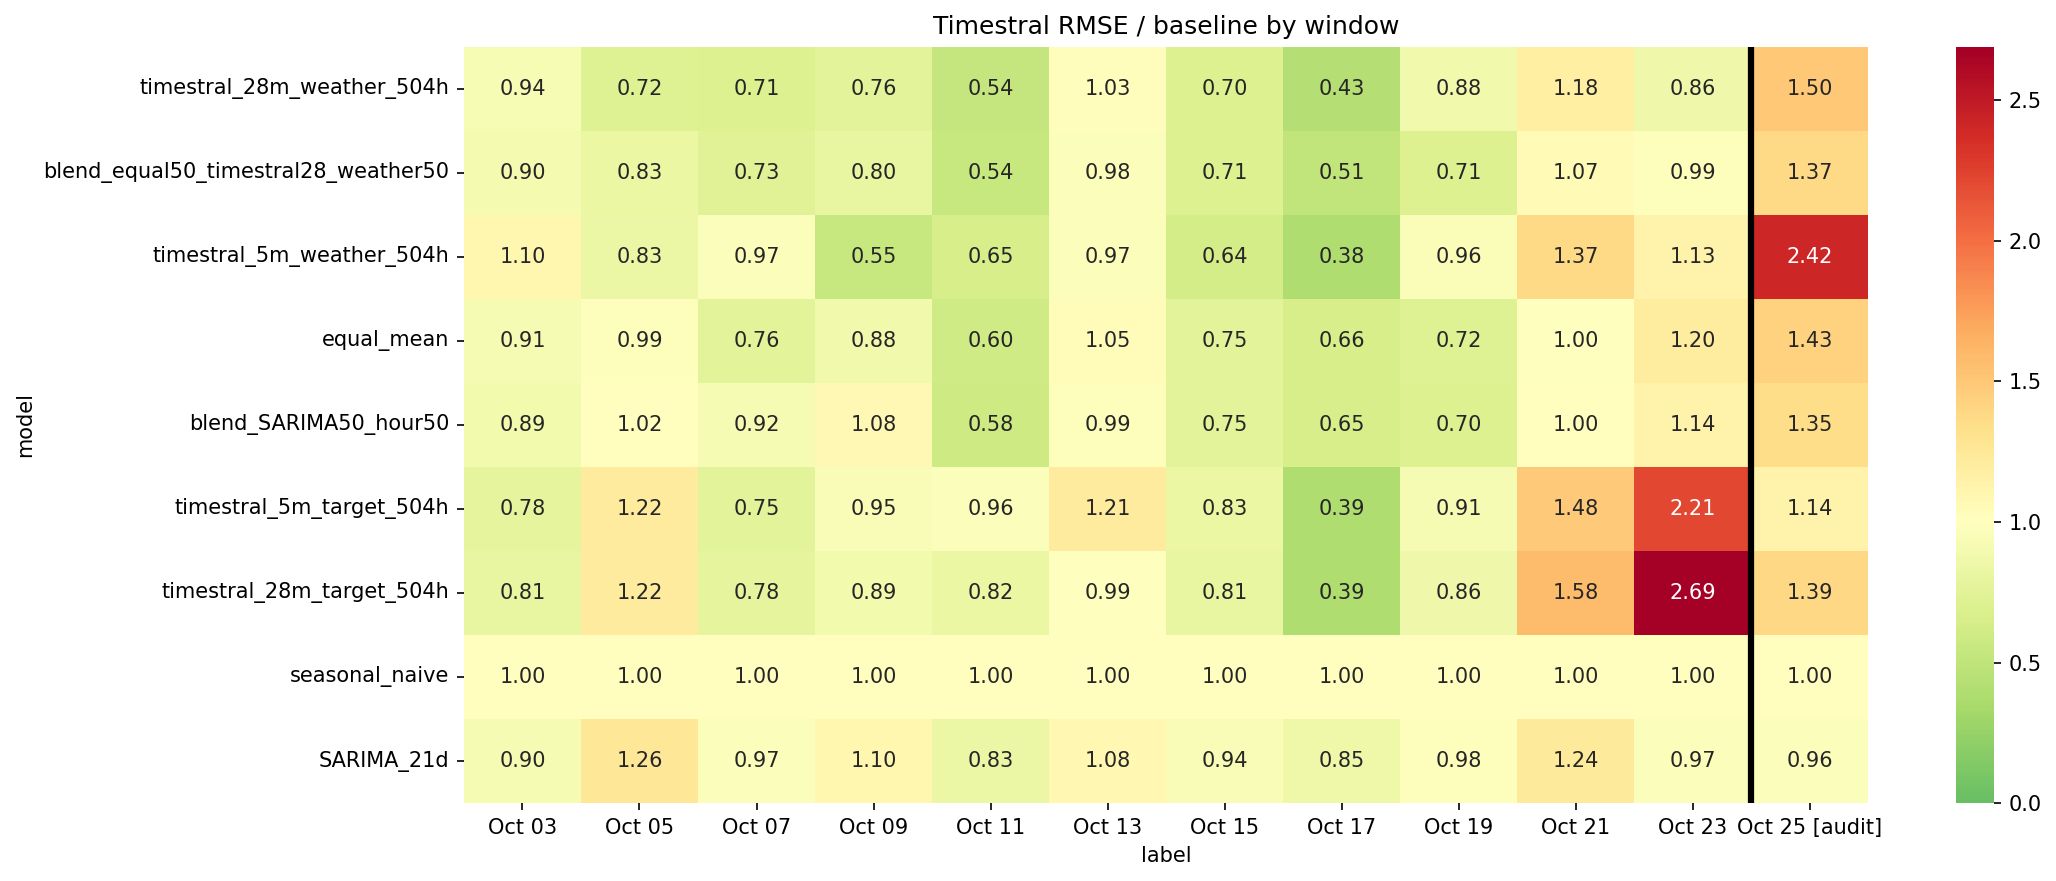

The data file committed next to this chart (first rows):
scenario, phase, fold, model, start, end, hours, scenarios, RMSE, MAPE, Winkler, coverage, mean_width, baseline_RMSE, RMSE_ratio, improvement_pct, beats_baseline, RMSE_rank
observed_weather, last_window_audit, 17, SARIMA_21d, 2026-10-25 01:00:00, 2026-10-27, 48, 1, 116.1, 38.79, 904.1, 1.0, 904.1, 120.4, 0.9643, 3.568, True, 3.0
observed_weather, last_window_audit, 17, SARIMA_ARMA_21d, 2026-10-25 01:00:00, 2026-10-27, 48, 1, 151.7, 40.61, 803.4, 1.0, 803.4, 120.4, 1.26, -25.96, False, 11.0
observed_weather, last_window_audit, 17, SARIMA_MA_21d, 2026-10-25 01:00:00, 2026-10-27, 48, 1, 161, 42.37, 827.6, 1.0, 827.6, 120.4, 1.337, -33.72, False, 12.0
observed_weather, last_window_audit, 17, SARIMA_diff_21d, 2026-10-25 01:00:00, 2026-10-27, 48, 1, 170.1, 53.07, 891.9, 1.0, 891.9, 120.4, 1.413, -41.31, False, 15.0
observed_weather, last_window_audit, 17, blend_SARIMA50_bolt_small504_50, 2026-10-25 01:00:00, 2026-10-27, 48, 1, 145, 41.56, 799.3, 1.0, 799.3, 120.4, 1.204, -20.41, False, 9.0
observed_weather, last_window_audit, 17, blend_SARIMA50_bolt_tiny504_50, 2026-10-25 01:00:00, 2026-10-27, 48, 1, 134.8, 37.89, 789.5, 1.0, 789.5, 120.4, 1.12, -11.96, False, 7.0
observed_weather, last_window_audit, 17, blend_SARIMA50_correction50, 2026-10-25 01:00:00, 2026-10-27, 48, 1, 111.8, 60, 744.4, 1.0, 744.4, 120.4, 0.9284, 7.163, True, 1.0
observed_weather, last_window_audit, 17, blend_SARIMA50_hour50, 2026-10-25 01:00:00, 2026-10-27, 48, 1, 170, 54.24, 701.2, 1.0, 701.2, 120.4, 1.412, -41.16, False, 14.0
observed_weather, last_window_audit, 17, blend_SARIMA50_ridge50, 2026-10-25 01:00:00, 2026-10-27, 48, 1, 127, 47.49, 714.3, 1.0, 714.3, 120.4, 1.055, -5.462, False, 6.0
observed_weather, last_window_audit, 17, blend_SARIMA75_hour25, 2026-10-25 01:00:00, 2026-10-27, 48, 1, 120.3, 41.66, 742.3, 1.0, 742.3, 120.4, 0.999, 0.1023, True, 4.0
observed_weather, last_window_audit, 17, blend_SARIMA75_ridge25, 2026-10-25 01:00:00, 2026-10-27, 48, 1, 111.9, 39.25, 752.1, 1.0, 752.1, 120.4, 0.9297, 7.025, True, 2.0
observed_weather, last_window_audit, 17, blend_equal50_timestral28_weather50, 2026-10-25 01:00:00, 2026-10-27, 48, 1, 170.9, 59.48, 880.9, 0.9167, 589.3, 120.4, 1.42, -41.97, False, 16.0
observed_weather, last_window_audit, 17, blend_three, 2026-10-25 01:00:00, 2026-10-27, 48, 1, 150.5, 55.05, 741.4, 1.0, 741.4, 120.4, 1.25, -25.02, False, 10.0
observed_weather, last_window_audit, 17, chronos_bolt_small_1536h, 2026-10-25 01:00:00, 2026-10-27, 48, 1, 310.7, 88.63, 1480, 0.8333, 795, 120.4, 2.581, -158.1, False, 39.0
observed_weather, last_window_audit, 17, chronos_bolt_small_168h, 2026-10-25 01:00:00, 2026-10-27, 48, 1, 288.7, 75.02, 1105, 0.8958, 864.3, 120.4, 2.398, -139.8, False, 36.0
observed_weather, last_window_audit, 17, chronos_bolt_small_504h, 2026-10-25 01:00:00, 2026-10-27, 48, 1, 232.8, 54.97, 796.1, 0.9583, 763, 120.4, 1.933, -93.31, False, 32.0
observed_weather, last_window_audit, 17, chronos_bolt_tiny_1536h, 2026-10-25 01:00:00, 2026-10-27, 48, 1, 176.1, 45.55, 726.2, 1.0, 726.2, 120.4, 1.463, -46.29, False, 18.0
observed_weather, last_window_audit, 17, chronos_bolt_tiny_168h, 2026-10-25 01:00:00, 2026-10-27, 48, 1, 294.5, 58.42, 1361, 0.875, 804.7, 120.4, 2.446, -144.6, False, 37.0
observed_weather, last_window_audit, 17, chronos_bolt_tiny_504h, 2026-10-25 01:00:00, 2026-10-27, 48, 1, 195.4, 45.42, 761.6, 1.0, 761.6, 120.4, 1.623, -62.31, False, 28.0
observed_weather, last_window_audit, 17, equal_mean, 2026-10-25 01:00:00, 2026-10-27, 48, 1, 178.8, 62.43, 820.3, 1.0, 820.3, 120.4, 1.485, -48.54, False, 19.0
observed_weather, last_window_audit, 17, hour_weather_ridge_14d, 2026-10-25 01:00:00, 2026-10-27, 48, 1, 313.1, 90.25, 2045, 0.8125, 701.8, 120.4, 2.6, -160, False, 40.0
observed_weather, last_window_audit, 17, hour_weather_ridge_28d, 2026-10-25 01:00:00, 2026-10-27, 48, 1, 309.9, 138.8, 1537, 0.875, 818, 120.4, 2.574, -157.4, False, 38.0
observed_weather, last_window_audit, 17, hour_weather_ridge_60d, 2026-10-25 01:00:00, 2026-10-27, 48, 1, 339, 159.2, 1870, 0.7917, 811.3, 120.4, 2.815, -181.5, False, 41.0
observed_weather, last_window_audit, 17, hour_weather_ridge_7d, 2026-10-25 01:00:00, 2026-10-27, 48, 1, 283.9, 68.94, 1240, 0.9375, 789.2, 120.4, 2.358, -135.8, False, 35.0
observed_weather, last_window_audit, 17, median, 2026-10-25 01:00:00, 2026-10-27, 48, 1, 182.7, 65.96, 814.7, 1.0, 814.7, 120.4, 1.517, -51.73, False, 21.0
observed_weather, last_window_audit, 17, residual_boosting_28d, 2026-10-25 01:00:00, 2026-10-27, 48, 1, 225.6, 97.45, 947.9, 0.9792, 880.8, 120.4, 1.874, -87.37, False, 31.0
observed_weather, last_window_audit, 17, residual_boosting_60d, 2026-10-25 01:00:00, 2026-10-27, 48, 1, 182.3, 97.66, 879.2, 1.0, 879.2, 120.4, 1.514, -51.44, False, 20.0
observed_weather, last_window_audit, 17, seasonal_naive, 2026-10-25 01:00:00, 2026-10-27, 48, 1, 120.4, 51.09, 568.5, 1.0, 568.5, 120.4, 1.0, 0.0, False, 5.0
observed_weather, last_window_audit, 17, stack_convex, 2026-10-25 01:00:00, 2026-10-27, 48, 1, 221.4, 72.67, 947.3, 0.9792, 879.3, 120.4, 1.839, -83.92, False, 30.0
observed_weather, last_window_audit, 17, stack_convex_recent4, 2026-10-25 01:00:00, 2026-10-27, 48, 1, 172.4, 63.53, 870.5, 1.0, 870.5, 120.4, 1.432, -43.16, False, 17.0
observed_weather, last_window_audit, 17, stack_daywise, 2026-10-25 01:00:00, 2026-10-27, 48, 1, 215.2, 71.84, 939.7, 0.9792, 857.2, 120.4, 1.787, -78.73, False, 29.0
observed_weather, last_window_audit, 17, stack_ridge, 2026-10-25 01:00:00, 2026-10-27, 48, 1, 192.1, 66.51, 831.7, 1.0, 831.7, 120.4, 1.595, -59.54, False, 25.0
observed_weather, last_window_audit, 17, stack_shrunk, 2026-10-25 01:00:00, 2026-10-27, 48, 1, 194.1, 62.73, 856.3, 1.0, 856.3, 120.4, 1.612, -61.17, False, 27.0
observed_weather, last_window_audit, 17, timestral_28m_target_504h, 2026-10-25 01:00:00, 2026-10-27, 48, 1, 167.2, 55.39, 712.4, 0.9792, 699.3, 120.4, 1.389, -38.87, False, 13.0
observed_weather, last_window_audit, 17, timestral_28m_weather_504h, 2026-10-25 01:00:00, 2026-10-27, 48, 1, 188.9, 61.21, 1023, 0.9375, 620.2, 120.4, 1.569, -56.91, False, 24.0
observed_weather, last_window_audit, 17, timestral_5m_target_504h, 2026-10-25 01:00:00, 2026-10-27, 48, 1, 137.3, 39.01, 711.5, 1.0, 711.5, 120.4, 1.141, -14.06, False, 8.0
observed_weather, last_window_audit, 17, timestral_5m_weather_504h, 2026-10-25 01:00:00, 2026-10-27, 48, 1, 251.4, 55.63, 1721, 0.8958, 652.8, 120.4, 2.088, -108.8, False, 33.0
observed_weather, last_window_audit, 17, weather_boosting_60d, 2026-10-25 01:00:00, 2026-10-27, 48, 1, 283.6, 120, 1313, 0.8958, 781.4, 120.4, 2.355, -135.5, False, 34.0
observed_weather, last_window_audit, 17, weather_correction_14d, 2026-10-25 01:00:00, 2026-10-27, 48, 1, 186.3, 99.58, 966.1, 0.9792, 857.4, 120.4, 1.547, -54.72, False, 23.0
observed_weather, last_window_audit, 17, weather_correction_28d, 2026-10-25 01:00:00, 2026-10-27, 48, 1, 183.9, 97.38, 1016, 0.9792, 866.4, 120.4, 1.527, -52.72, False, 22.0
observed_weather, last_window_audit, 17, weather_ridge_21d, 2026-10-25 01:00:00, 2026-10-27, 48, 1, 192.2, 75.14, 749.1, 1.0, 749.1, 120.4, 1.596, -59.61, False, 26.0
observed_weather, selection, 6, SARIMA_21d, 2026-10-03 01:00:00, 2026-10-05, 48, 1, 286.2, 27.21, 1560, 0.9583, 1130, 316.2, 0.9049, 9.509, True, 18.0
observed_weather, selection, 6, SARIMA_ARMA_21d, 2026-10-03 01:00:00, 2026-10-05, 48, 1, 272.5, 39.48, 1267, 0.9583, 1034, 316.2, 0.8615, 13.85, True, 11.0
observed_weather, selection, 6, SARIMA_MA_21d, 2026-10-03 01:00:00, 2026-10-05, 48, 1, 272.3, 39.28, 1256, 0.9583, 1053, 316.2, 0.861, 13.9, True, 10.0
observed_weather, selection, 6, SARIMA_diff_21d, 2026-10-03 01:00:00, 2026-10-05, 48, 1, 306.9, 56.35, 1451, 0.9583, 1152, 316.2, 0.9705, 2.953, True, 26.0
observed_weather, selection, 6, blend_SARIMA50_bolt_small504_50, 2026-10-03 01:00:00, 2026-10-05, 48, 1, 275.8, 34.33, 1600, 0.9375, 1020, 316.2, 0.8722, 12.78, True, 14.0
observed_weather, selection, 6, blend_SARIMA50_bolt_tiny504_50, 2026-10-03 01:00:00, 2026-10-05, 48, 1, 275.1, 31.56, 1543, 0.9375, 1011, 316.2, 0.8698, 13.02, True, 13.0
observed_weather, selection, 6, blend_SARIMA50_correction50, 2026-10-03 01:00:00, 2026-10-05, 48, 1, 293.5, 36.8, 1783, 0.8958, 901.6, 316.2, 0.928, 7.197, True, 22.0
observed_weather, selection, 6, blend_SARIMA50_hour50, 2026-10-03 01:00:00, 2026-10-05, 48, 1, 285.2, 35.4, 1739, 0.8333, 863.2, 316.2, 0.9019, 9.81, True, 17.0
observed_weather, selection, 6, blend_SARIMA50_ridge50, 2026-10-03 01:00:00, 2026-10-05, 48, 1, 290.6, 24.87, 1748, 0.8333, 840.8, 316.2, 0.9189, 8.111, True, 20.0
observed_weather, selection, 6, blend_SARIMA75_hour25, 2026-10-03 01:00:00, 2026-10-05, 48, 1, 269.2, 30.03, 1427, 0.9375, 927.9, 316.2, 0.8512, 14.88, True, 8.0
observed_weather, selection, 6, blend_SARIMA75_ridge25, 2026-10-03 01:00:00, 2026-10-05, 48, 1, 267.6, 23.63, 1398, 0.9375, 920.2, 316.2, 0.8462, 15.38, True, 7.0
observed_weather, selection, 6, blend_equal50_timestral28_weather50, 2026-10-03 01:00:00, 2026-10-05, 48, 1, 283.8, 28.1, 2222, 0.7917, 714.6, 316.2, 0.8974, 10.26, True, 15.0
observed_weather, selection, 6, blend_three, 2026-10-03 01:00:00, 2026-10-05, 48, 1, 262.2, 25.84, 1355, 0.8542, 900.1, 316.2, 0.8291, 17.09, True, 6.0
observed_weather, selection, 6, chronos_bolt_small_1536h, 2026-10-03 01:00:00, 2026-10-05, 48, 1, 259.3, 34.84, 1419, 0.9375, 954.7, 316.2, 0.82, 18, True, 5.0
observed_weather, selection, 6, chronos_bolt_small_168h, 2026-10-03 01:00:00, 2026-10-05, 48, 1, 314.5, 67.78, 1454, 0.9375, 1131, 316.2, 0.9946, 0.5416, True, 28.0
observed_weather, selection, 6, chronos_bolt_small_504h, 2026-10-03 01:00:00, 2026-10-05, 48, 1, 273.3, 43.11, 1559, 0.9375, 986.6, 316.2, 0.8642, 13.58, True, 12.0
observed_weather, selection, 6, chronos_bolt_tiny_1536h, 2026-10-03 01:00:00, 2026-10-05, 48, 1, 257.5, 36.21, 1312, 0.9583, 946.9, 316.2, 0.8144, 18.56, True, 4.0
observed_weather, selection, 6, chronos_bolt_tiny_168h, 2026-10-03 01:00:00, 2026-10-05, 48, 1, 249.4, 36.96, 1064, 0.9167, 1019, 316.2, 0.7886, 21.14, True, 2.0
observed_weather, selection, 6, chronos_bolt_tiny_504h, 2026-10-03 01:00:00, 2026-10-05, 48, 1, 270.7, 36.89, 1487, 0.9375, 990.9, 316.2, 0.8559, 14.41, True, 9.0
... 924 more rows
